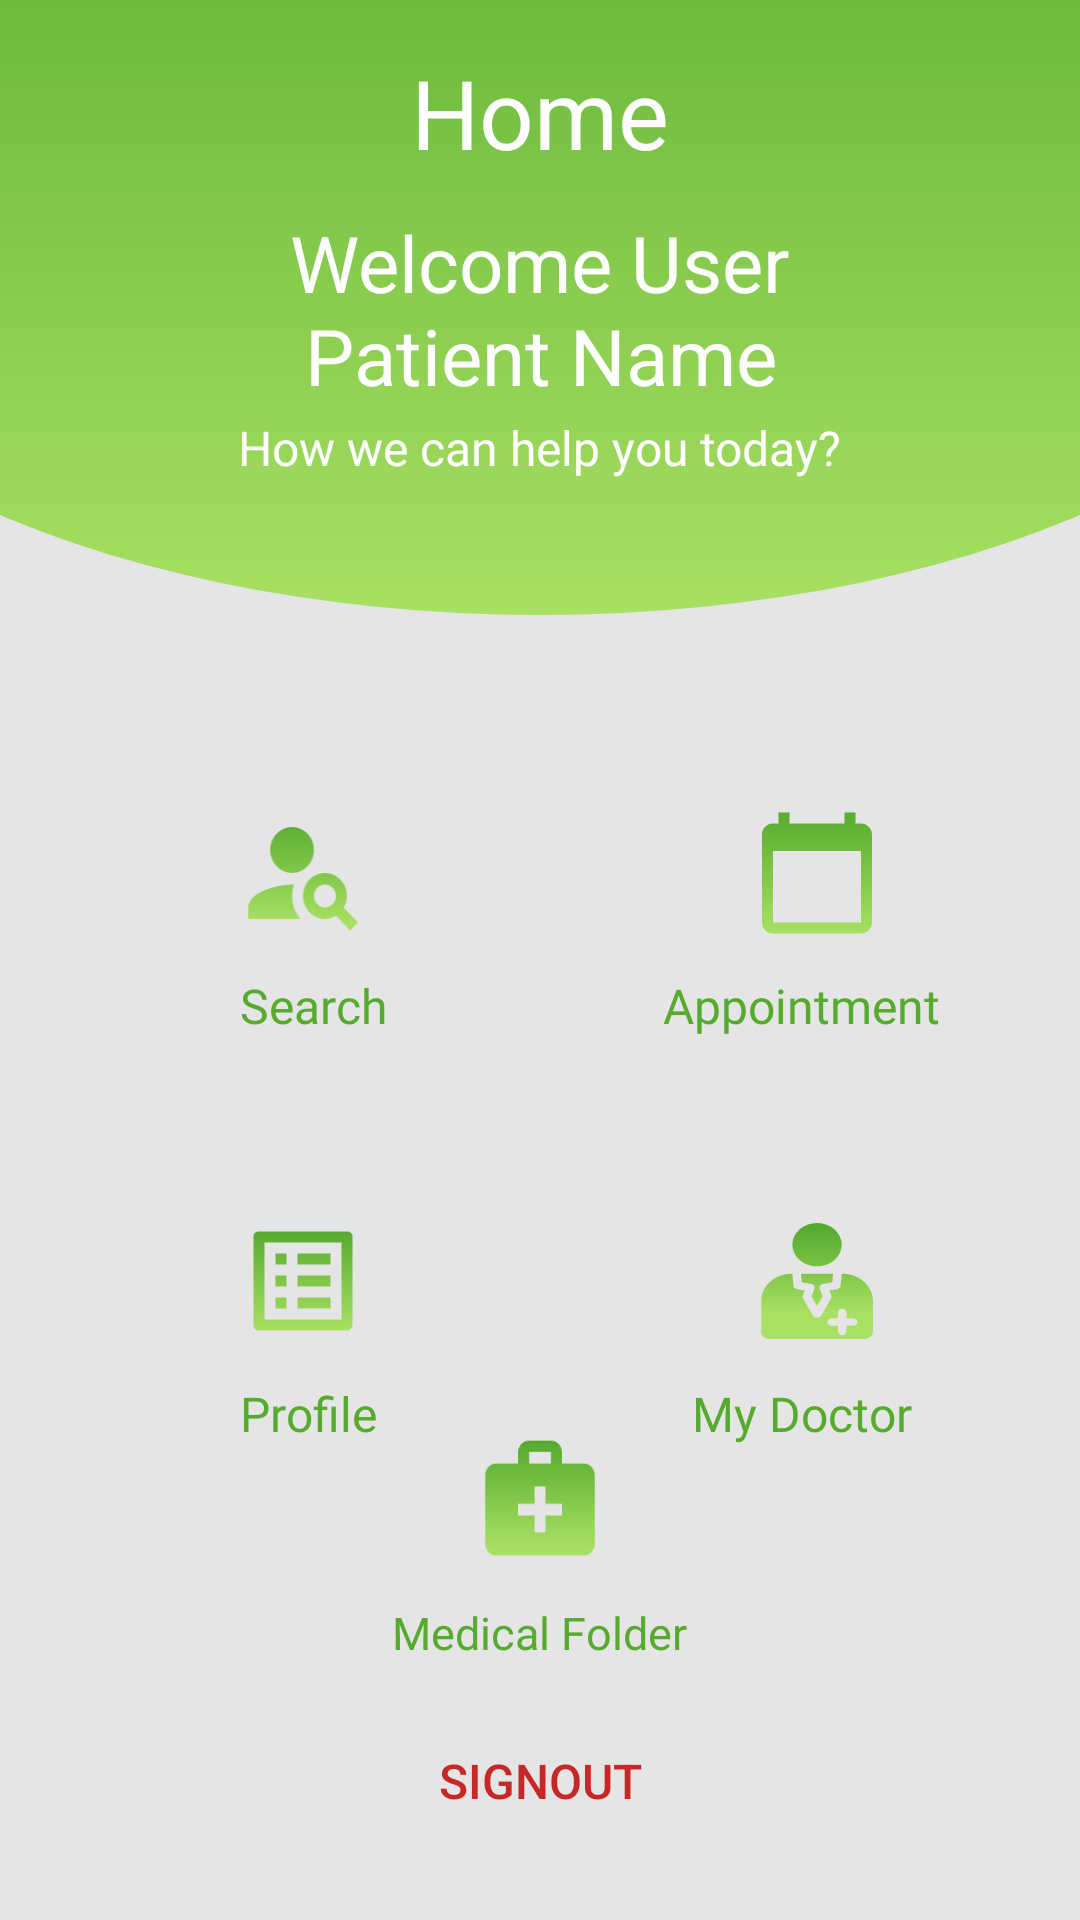

This screen was rendered from an Android layout file. Write that file and the resources it references.
<!-- AndroidManifest.xml: application theme Theme.AppCompat.Light.NoActionBar -->
<!-- res/layout/activity_home.xml -->
<?xml version="1.0" encoding="utf-8"?>
<androidx.constraintlayout.widget.ConstraintLayout xmlns:android="http://schemas.android.com/apk/res/android"
    xmlns:app="http://schemas.android.com/apk/res-auto"
    xmlns:tools="http://schemas.android.com/tools"
    android:layout_width="match_parent"
    android:layout_height="match_parent"
    android:background="#E5E5E5"
    tools:context=".HomeActivity">


    <androidx.appcompat.widget.AppCompatButton
        android:id="@+id/btn_signOut"
        android:layout_width="211dp"
        android:layout_height="45dp"
        android:layout_marginBottom="24dp"
        android:background="@drawable/button_danger"
        android:text="SignOut"
        android:textColor="#C62828"
        android:textSize="16sp"
        app:layout_constraintBottom_toBottomOf="parent"
        app:layout_constraintEnd_toEndOf="parent"
        app:layout_constraintStart_toStartOf="parent" />

    <LinearLayout
        android:id="@+id/view"
        android:layout_width="0dp"
        android:layout_height="215dp"
        android:background="@drawable/rectangle_round"
        android:elevation="6dp"
        android:gravity="center"
        android:orientation="vertical"
        app:layout_constraintEnd_toEndOf="parent"
        app:layout_constraintStart_toStartOf="parent"
        app:layout_constraintTop_toTopOf="parent">

        <RelativeLayout
            android:layout_width="match_parent"
            android:layout_height="match_parent">

            <TextView
                android:id="@+id/home_text"
                android:layout_width="wrap_content"
                android:layout_height="wrap_content"
                android:layout_centerHorizontal="true"
                android:layout_alignParentBottom="true"
                android:layout_marginStart="155dp"
                android:layout_marginLeft="155dp"
                android:layout_marginBottom="156dp"
                android:gravity="center"
                android:text="Home"
                android:textColor="#ffffff"
                android:textSize="32sp" />

            <TextView
                android:id="@+id/welcome"
                android:layout_width="wrap_content"
                android:layout_height="wrap_content"
                android:layout_alignParentBottom="true"
                android:layout_centerHorizontal="true"
                android:layout_marginStart="106dp"
                android:layout_marginLeft="106dp"
                android:layout_marginBottom="110dp"
                android:gravity="center"
                android:text="Welcome User"
                android:textColor="#ffffff"
                android:textSize="26sp" />

            <TextView
                android:id="@+id/patientName"
                android:layout_width="wrap_content"
                android:layout_height="wrap_content"
                android:layout_alignParentBottom="true"
                android:layout_centerHorizontal="true"
                android:layout_marginStart="106dp"
                android:layout_marginLeft="106dp"
                android:layout_marginBottom="79dp"
                android:gravity="center"
                android:text="Patient Name"
                android:textColor="#ffffff"
                android:textSize="26sp" />

            <TextView
                android:layout_width="wrap_content"
                android:layout_height="wrap_content"
                android:layout_centerHorizontal="true"
                android:layout_alignParentBottom="true"
                android:layout_marginStart="105dp"
                android:layout_marginLeft="105dp"
                android:layout_marginBottom="55dp"
                android:text="How we can help you today?"
                android:textColor="#ffffff"
                android:textSize="16sp" />

        </RelativeLayout>

    </LinearLayout>





























    <androidx.appcompat.widget.AppCompatButton
        android:id="@+id/btn_search"
        android:layout_width="118dp"
        android:layout_height="107dp"
        android:layout_marginTop="32dp"
        android:layout_marginBottom="237dp"
        android:background="@drawable/button_home"
        android:fontFamily="@font/roboto"
        android:gravity="bottom|center"
        android:paddingBottom="8dp"
        android:text="Search"
        android:textAllCaps="false"
        android:textColor="#56ab2f"
        android:textSize="16sp"
        app:layout_constraintBottom_toTopOf="@+id/btn_signOut"
        app:layout_constraintEnd_toEndOf="parent"
        app:layout_constraintHorizontal_bias="0.187"
        app:layout_constraintStart_toStartOf="parent"
        app:layout_constraintTop_toBottomOf="@+id/view"
        app:layout_constraintVertical_bias="0.0" />

    <ImageView
        android:id="@+id/img_search"
        android:layout_width="44dp"
        android:layout_height="46dp"
        android:layout_marginBottom="40dp"
        android:elevation="19dp"
        app:layout_constraintBottom_toBottomOf="@+id/btn_search"
        app:layout_constraintEnd_toEndOf="parent"
        app:layout_constraintHorizontal_bias="0.25"
        app:layout_constraintStart_toStartOf="parent"
        app:srcCompat="@drawable/ic_search_green" />

    <androidx.appcompat.widget.AppCompatButton
        android:id="@+id/btn_appointment"
        android:layout_width="118dp"
        android:layout_height="107dp"
        android:layout_marginTop="32dp"
        android:layout_marginBottom="237dp"
        android:background="@drawable/button_home"
        android:text="Appointment"
        android:textColor="#56ab2f"
        android:textSize="16sp"
        android:textAllCaps="false"
        android:fontFamily="@font/roboto"
        android:gravity="bottom|center"
        android:paddingBottom="8dp"
        app:layout_constraintBottom_toTopOf="@+id/btn_signOut"
        app:layout_constraintEnd_toEndOf="parent"
        app:layout_constraintHorizontal_bias="0.86"
        app:layout_constraintStart_toStartOf="parent"
        app:layout_constraintTop_toBottomOf="@+id/view"
        app:layout_constraintVertical_bias="0.0" />

    <ImageView
        android:id="@+id/img_appointment"
        android:layout_width="44dp"
        android:layout_height="46dp"
        android:layout_marginBottom="40dp"
        android:elevation="19dp"
        app:layout_constraintBottom_toBottomOf="@+id/btn_appointment"
        app:layout_constraintEnd_toEndOf="parent"
        app:layout_constraintHorizontal_bias="0.792"
        app:layout_constraintStart_toStartOf="parent"
        app:srcCompat="@drawable/ic_appointment" />

    <androidx.appcompat.widget.AppCompatButton
        android:id="@+id/btn_profile"
        android:layout_width="118dp"
        android:layout_height="107dp"
        android:layout_marginTop="168dp"
        android:layout_marginBottom="98dp"
        android:background="@drawable/button_home"
        android:text="Profile"
        android:fontFamily="@font/roboto"
        android:gravity="bottom|center"
        android:textAllCaps="false"
        android:paddingBottom="8dp"
        android:textColor="#56ab2f"
        android:textSize="16sp"
        app:layout_constraintBottom_toTopOf="@+id/btn_signOut"
        app:layout_constraintEnd_toEndOf="parent"
        app:layout_constraintHorizontal_bias="0.18"
        app:layout_constraintStart_toStartOf="parent"
        app:layout_constraintTop_toBottomOf="@+id/view"
        app:layout_constraintVertical_bias="0.0" />

    <ImageView
        android:id="@+id/img_profile"
        android:layout_width="44dp"
        android:layout_height="46dp"
        android:layout_marginBottom="40dp"
        android:elevation="19dp"
        app:layout_constraintBottom_toBottomOf="@+id/btn_profile"
        app:layout_constraintEnd_toEndOf="parent"
        app:layout_constraintHorizontal_bias="0.25"
        app:layout_constraintStart_toStartOf="parent"
        app:srcCompat="@drawable/ic_profile" />

    <androidx.appcompat.widget.AppCompatButton
        android:id="@+id/btn_myDoctor"
        android:layout_width="118dp"
        android:layout_height="107dp"
        android:layout_marginTop="168dp"
        android:layout_marginBottom="98dp"
        android:background="@drawable/button_home"
        android:text="My Doctor"
        android:textColor="#56ab2f"
        android:textSize="16sp"
        android:fontFamily="@font/roboto"
        android:textAllCaps="false"
        android:gravity="bottom|center"
        android:paddingBottom="8dp"
        app:layout_constraintBottom_toTopOf="@+id/btn_signOut"
        app:layout_constraintEnd_toEndOf="parent"
        app:layout_constraintHorizontal_bias="0.86"
        app:layout_constraintStart_toStartOf="parent"
        app:layout_constraintTop_toBottomOf="@+id/view"
        app:layout_constraintVertical_bias="0.0" />

    <ImageView
        android:id="@+id/img_myDoctor"
        android:layout_width="44dp"
        android:layout_height="46dp"
        android:layout_marginBottom="40dp"
        android:elevation="19dp"
        app:layout_constraintBottom_toBottomOf="@+id/btn_myDoctor"
        app:layout_constraintEnd_toEndOf="parent"
        app:layout_constraintHorizontal_bias="0.792"
        app:layout_constraintStart_toStartOf="parent"
        app:srcCompat="@drawable/ic_doctor" />

    <androidx.appcompat.widget.AppCompatButton
        android:id="@+id/btn_medicalFolder"
        android:layout_width="118dp"
        android:layout_height="107dp"
        android:background="@drawable/button_home"
        android:fontFamily="@font/roboto"
        android:gravity="bottom|center"
        android:paddingBottom="8dp"
        android:text="Medical Folder"
        android:textAllCaps="false"
        android:textColor="#56ab2f"
        android:textSize="15sp"
        app:layout_constraintBottom_toTopOf="@+id/btn_signOut"
        app:layout_constraintEnd_toEndOf="parent"
        app:layout_constraintHorizontal_bias="0.498"
        app:layout_constraintStart_toStartOf="parent"
        app:layout_constraintTop_toBottomOf="@+id/view"
        app:layout_constraintVertical_bias="0.965"  />

    <ImageView
        android:id="@+id/img_medicalFolder"
        android:layout_width="44dp"
        android:layout_height="46dp"
        android:layout_marginBottom="40dp"
        android:elevation="19dp"
        app:layout_constraintBottom_toBottomOf="@+id/btn_medicalFolder"
        app:layout_constraintEnd_toEndOf="parent"
        app:layout_constraintStart_toStartOf="parent"
        app:layout_constraintVertical_bias="0.996"
        app:srcCompat="@drawable/ic_medical_folder" />

</androidx.constraintlayout.widget.ConstraintLayout>
<!-- resources referenced by this layout -->
<resources>
  <!-- drawable ic_appointment (drawable) -->
  <vector xmlns:android="http://schemas.android.com/apk/res/android"
      xmlns:aapt="http://schemas.android.com/aapt"
      android:width="55dp"
      android:height="55dp"
      android:viewportWidth="55"
      android:viewportHeight="55">
    <path
        android:pathData="M45.8333,6.875H43.5417V2.2917H38.9583V6.875H16.0417V2.2917H11.4583V6.875H9.1667C6.6458,6.875 4.5833,8.9375 4.5833,11.4583V48.125C4.5833,50.6458 6.6458,52.7083 9.1667,52.7083H45.8333C48.3542,52.7083 50.4167,50.6458 50.4167,48.125V11.4583C50.4167,8.9375 48.3542,6.875 45.8333,6.875ZM45.8333,48.125H9.1667V18.3333H45.8333V48.125Z">
      <aapt:attr name="android:fillColor">
        <gradient 
            android:startY="2.29166"
            android:startX="27.5"
            android:endY="52.7083"
            android:endX="27.5"
            android:type="linear">
          <item android:offset="0" android:color="#56ab2f"/>
          <item android:offset="1" android:color="#a8e063"/>
        </gradient>
      </aapt:attr>
    </path>
  </vector>
  <!-- drawable ic_medical_folder (drawable) -->
  <vector xmlns:android="http://schemas.android.com/apk/res/android"
      xmlns:aapt="http://schemas.android.com/aapt"
      android:width="61dp"
      android:height="64dp"
      android:viewportWidth="24"
      android:viewportHeight="24">
      <path
          android:pathData="M20,6h-4V4c0,-1.1 -0.9,-2 -2,-2h-4C8.9,2 8,2.9 8,4v2H4C2.9,6 2,6.9 2,8v12c0,1.1 0.9,2 2,2h16c1.1,0 2,-0.9 2,-2V8C22,6.9 21.1,6 20,6zM10,4h4v2h-4V4zM16,15h-3v3h-2v-3H8v-2h3v-3h2v3h3V15z">
          <aapt:attr name="android:fillColor">
              <gradient
                  android:startY="2.29166"
                  android:startX="25.5"
                  android:endY="20.7083"
                  android:endX="25.5"
                  android:type="linear">
                  <item android:offset="0" android:color="#56ab2f"/>
                  <item android:offset="1" android:color="#a8e063"/>
              </gradient>
          </aapt:attr>
      </path>
  </vector>
  <!-- drawable ic_profile (drawable) -->
  <vector xmlns:android="http://schemas.android.com/apk/res/android"
      xmlns:aapt="http://schemas.android.com/aapt"
      android:width="54dp"
      android:height="54dp"
      android:viewportWidth="54"
      android:viewportHeight="54">
    <path
        android:pathData="M42.75,11.25V42.75H11.25V11.25H42.75ZM45.225,6.75H8.775C7.65,6.75 6.75,7.65 6.75,8.775V45.225C6.75,46.125 7.65,47.25 8.775,47.25H45.225C46.125,47.25 47.25,46.125 47.25,45.225V8.775C47.25,7.65 46.125,6.75 45.225,6.75ZM24.75,15.75H38.25V20.25H24.75V15.75ZM24.75,24.75H38.25V29.25H24.75V24.75ZM24.75,33.75H38.25V38.25H24.75V33.75ZM15.75,15.75H20.25V20.25H15.75V15.75ZM15.75,24.75H20.25V29.25H15.75V24.75ZM15.75,33.75H20.25V38.25H15.75V33.75Z">
      <aapt:attr name="android:fillColor">
        <gradient 
            android:startY="6.75"
            android:startX="27"
            android:endY="47.25"
            android:endX="27"
            android:type="linear">
          <item android:offset="0" android:color="#56ab2f"/>
          <item android:offset="1" android:color="#a8e063"/>
        </gradient>
      </aapt:attr>
    </path>
  </vector>
  <!-- drawable rectangle_round (drawable) -->
  <?xml version="1.0" encoding="utf-8"?>
  <layer-list xmlns:android="http://schemas.android.com/apk/res/android">
      <item>
          <shape android:shape="rectangle" />
      </item>
      <item
          android:bottom="10dp"
          android:left="-100dp"
          android:right="-100dp"
          android:top="-80dp">
          <shape android:shape="oval">
              <gradient
                  android:angle="90"
                  android:startColor="#a8e063"
                  android:endColor="#56ab2f"
                  android:type="linear" />
          </shape>
      </item>
  </layer-list>
</resources>
